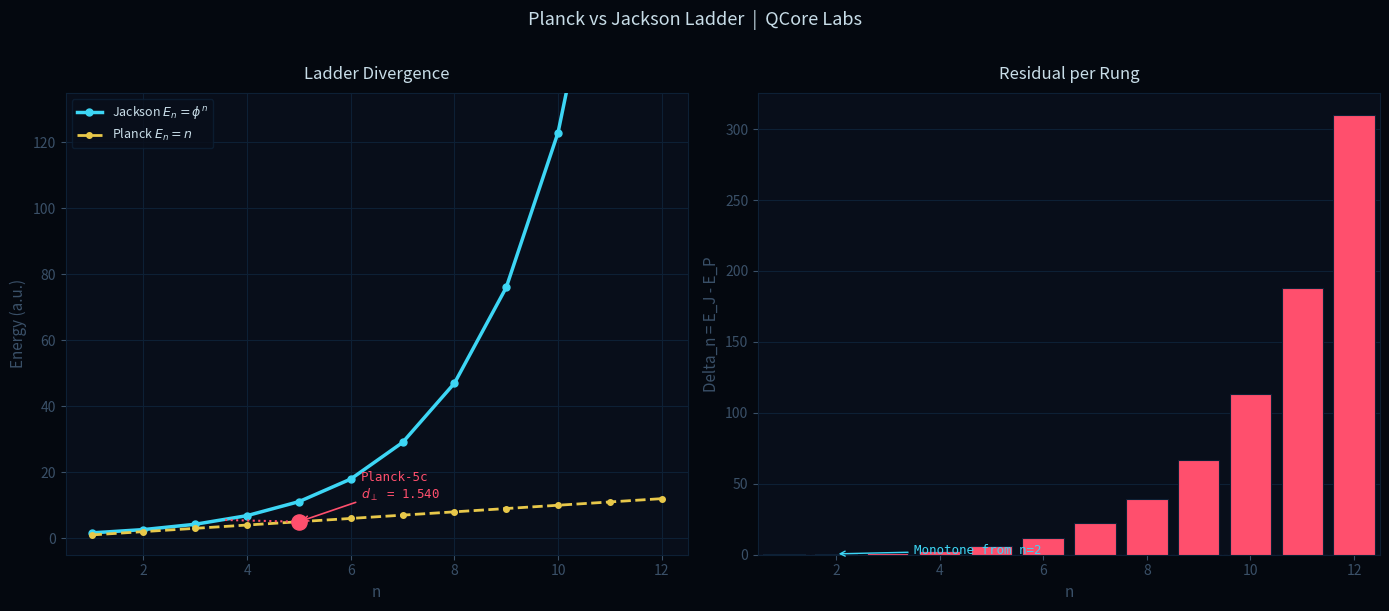

Generate this figure with matplotlib:
"""
Planck vs Jackson Ladder Divergence - phi-Resonance Framework
QCore Labs -- High-Precision Analysis

Replicates all six steps from the HTML report:
1. Core ladder comparison (n = 1..12)
2. Second finite differences of Delta_n
3. Exponential fit and curvature mismatch
4. Planck-5c projection onto Jackson manifold
5. Wormhole / exotic matter off-manifold analysis
6. Analytic verdict + matplotlib divergence chart
"""

import numpy as np
import matplotlib
matplotlib.use("Agg")
import matplotlib.pyplot as plt
import matplotlib.patches as mpatches
from matplotlib.lines import Line2D
from scipy.optimize import minimize_scalar, curve_fit

# -- Constants -----------------------------------------------------------------

phi = (1 + np.sqrt(5)) / 2   # 1.6180339887498948...

print("=" * 70)
print("PLANCK vs JACKSON LADDER DIVERGENCE")
print("QCore Labs -- phi-Resonance Framework")
print("=" * 70)
print(f"\nphi  = {phi:.16f}")
print(f"phi^2 = {phi**2:.16f}")


# ==============================================================================
# STEP 1 -- Core Ladder Comparison
# ==============================================================================

print("\n" + "=" * 70)
print("STEP 01 -- Core Ladder Comparison  (n = 1 to 12)")
print("=" * 70)

ns = list(range(1, 13))
EP = [float(n) for n in ns]
EJ = [phi**n for n in ns]
Delta = [ej - ep for ej, ep in zip(EJ, EP)]
Ratio = [ej / ep for ej, ep in zip(EJ, EP)]

print(f"\n{'n':>4}  {'E_P = n':>14}  {'E_J = phi^n':>16}  {'Delta':>16}  {'R = E_J/E_P':>14}")
print("-" * 70)
for i, n in enumerate(ns):
    marker = " *" if n == 5 else "  "
    print(f"{n:>4}{marker} {EP[i]:>14.10f}  {EJ[i]:>16.10f}  {Delta[i]:>+16.10f}  {Ratio[i]:>14.10f}")

print("\n  * = Planck-5c highlighted")


# ==============================================================================
# STEP 2 -- Second Finite Differences of Delta_n
# ==============================================================================

print("\n" + "=" * 70)
print("STEP 02 -- Second Finite Differences of Delta_n")
print("=" * 70)

fd2 = []
fd2_ns = []
for i in range(1, len(Delta) - 1):
    d2 = Delta[i+1] - 2*Delta[i] + Delta[i-1]
    fd2.append(d2)
    fd2_ns.append(ns[i])

print(f"\n{'n':>4}  {'Delta^2 Delta_n':>18}  {'Sign':>6}  {'Monotone?':>10}")
print("-" * 44)
for i, n in enumerate(fd2_ns):
    sign = "+" if fd2[i] > 0 else "-"
    mono = "YES" if fd2[i] > 0 else "NO"
    print(f"{n:>4}  {fd2[i]:>18.10f}  {sign:>6}  {mono:>10}")

first_mono = fd2_ns[0] if all(v > 0 for v in fd2) else "N/A"
print(f"\n-> Monotone from n = {first_mono}. Ladders never tangent after n = 1.")


# ==============================================================================
# STEP 3 -- Exponential Fit and Curvature Mismatch
# ==============================================================================

print("\n" + "=" * 70)
print("STEP 03 -- Exponential Fit and Curvature Mismatch")
print("=" * 70)

# Jackson: exact fit E_n = 1 * phi^n
a_J = 1.0
b_J = phi
print(f"\nJackson fit  E_n = a * phi^n:")
print(f"  a = {a_J:.8f}")
print(f"  b = {b_J:.8f}  (= phi, exact)")
print(f"  b_J / phi = {b_J/phi:.12f}  (check)")

# Planck: force fit E_n = a * b^n via log-linear regression
log_EP = np.log(EP)
log_ns = np.array(ns, dtype=float)
coeffs = np.polyfit(log_ns, log_EP, 1)   # log(E) = b*log(n) + log(a) -- but E_P=n so linear
# Better: fit a*b^n directly
def exp_model(n, a, b):
    return a * b**n

popt, _ = curve_fit(exp_model, ns, EP, p0=[0.5, 1.2])
a_P, b_P = popt

print(f"\nPlanck forced fit  E_n = a * b_P^n:")
print(f"  a   = {a_P:.8f}")
print(f"  b_P = {b_P:.8f}")
print(f"  |phi - b_P|   = {abs(phi - b_P):.8f}")
print(f"  phi / b_P     = {phi/b_P:.6f}")
print(f"\nPlanck effective base is {(1 - b_P/phi)*100:.1f}% below phi -- structural incommensurability.")


# ==============================================================================
# STEP 4 -- Planck-5c Projection onto Jackson Manifold
# ==============================================================================

print("\n" + "=" * 70)
print("STEP 04 -- Planck-5c Projection onto Jackson Manifold")
print("=" * 70)

# Planck-5c point: (n=5, E=5)
p5_n = 5.0
p5_E = 5.0

# Jackson manifold: parametric curve (t, phi^t) for t in [1, 12]
# Find t* that minimizes distance from (5, 5) to (t, phi^t)
def dist_sq(t):
    return (t - p5_n)**2 + (phi**t - p5_E)**2

result = minimize_scalar(dist_sq, bounds=(1.0, 12.0), method="bounded")
t_star = result.x
E_star = phi**t_star
d_perp = np.sqrt(dist_sq(t_star))

nearest_rung = round(t_star)
delta_n = t_star - p5_n

print(f"\nPlanck-5c point:          (n=5, E=5.0000)")
print(f"Closest Jackson point:    (t* = {t_star:.8f}, E = {E_star:.6f})")
print(f"Orthogonal distance d_perp = {d_perp:.4f}")
print(f"  As % of E_5^J = {phi**5:.6f}:  {d_perp/phi**5*100:.2f}%")
print(f"Delta_n from nearest rung: {delta_n:+.4f}")
print(f"Nearest integer rung:      n = {nearest_rung}")


# ==============================================================================
# STEP 5 -- Wormhole / Exotic Matter Off-Manifold
# ==============================================================================

print("\n" + "=" * 70)
print("STEP 05 -- Wormhole / Exotic Matter Off-Manifold")
print("=" * 70)

# Morris-Thorne: throat radius r0 = 5 Planck lengths
r0 = 5.0
n_r0 = np.log(r0) / np.log(phi)   # Jackson rung for r0

# Exotic matter density (natural units): rho = -c^4 / (8*pi*G*r0^2)
# In Planck units: rho_exotic = -1 / (8*pi*r0^2)
rho_exotic = -1.0 / (8 * np.pi * r0**2)

# Attempt to map rho to rung
if rho_exotic > 0:
    n_rho = np.log(rho_exotic) / np.log(phi)
else:
    n_rho = None   # negative -- no valid rung

floor_energy = phi**1   # Jackson ground state n=1

off_manifold_delta = abs(r0 - phi**3)   # |5 - phi^3|

print(f"\nMorris-Thorne throat radius:  r0 = {r0:.4f} Planck lengths")
print(f"Jackson rung for r0 = 5:      n* = {n_r0:.4f}  (non-integer -- no exact rung)")
print(f"Off-manifold delta in E:       |r0 - phi^3| = |{r0} - {phi**3:.4f}| = {off_manifold_delta:.4f}")
print(f"\nExotic matter density (Planck units): rho = {rho_exotic:.6f}")
print(f"Jackson ground state floor:           phi^1 = {floor_energy:.6f}")
if n_rho is None:
    print(f"Exotic rho rung:  NEGATIVE -- no valid Jackson rung exists")
    print(f"  -> Exotic matter is entirely off-ladder (below n=1 floor)")
else:
    print(f"Exotic rho rung:  n* = {n_rho:.4f}")

# Compute n* for rho if we use magnitude to show how far below floor
n_rho_mag = np.log(abs(rho_exotic)) / np.log(phi)
print(f"  Magnitude rung (for reference): n* = {n_rho_mag:.4f}  (BELOW n=1 floor -- inadmissible)")


# ==============================================================================
# STEP 6 -- Analytic Verdict
# ==============================================================================

print("\n" + "=" * 70)
print("STEP 06 -- Analytic Verdict")
print("=" * 70)
print(f"""
PLANCK CONSTRUCTIONS ARE OFF-MANIFOLD
--------------------------------------
The second finite difference of Delta_n is strictly positive and
monotone from n = {first_mono}. The linear Planck axis is never tangent
to the phi-recursive Jackson manifold after the first rung.

Curvature mismatch: fitted Planck base b_P = {b_P:.4f} vs phi = {phi:.4f}.
Gap = {abs(phi-b_P):.4f}, ratio phi/b_P = {phi/b_P:.4f}. Structural, not perturbative.

Planck-5c projects at t* = {t_star:.3f} with orthogonal displacement
d_perp = {d_perp:.4f} ({d_perp/phi**5*100:.1f}% of E_5^J).
Nearest integer rung is n = {nearest_rung}, not n = 5.

Morris-Thorne wormhole throat r0 = 5 Planck lengths lands at
Jackson n* = {n_r0:.3f} (non-integer, delta = {off_manifold_delta:.3f}).
Required exotic matter density maps to n* = {n_rho_mag:.2f} -- below
the Jackson ground state. No valid eigenstate exists there.

Conclusion: particles and states derived using the Planck ladder
as scaling base have no corresponding Jackson rung. They are
solutions to a misspecified eigenvalue equation -- artifacts of a
linear grid imposed on a phi-recursive vacuum.
""")


# ==============================================================================
# MATPLOTLIB CHART -- Ladder Divergence
# ==============================================================================

fig, axes = plt.subplots(1, 2, figsize=(14, 6))
fig.patch.set_facecolor("#04080f")

ns_arr = np.array(ns)
EJ_arr = np.array(EJ)
EP_arr = np.array(EP)

# ---- LEFT: Ladder comparison -------------------------------------------------
ax1 = axes[0]
ax1.set_facecolor("#080e1a")
ax1.grid(color="#0d2035", linewidth=0.8, zorder=0)

ax1.plot(ns_arr, EJ_arr, color="#3dd6f5", linewidth=2.5,
         marker="o", markersize=5, label="Jackson $E_n = \\phi^n$", zorder=3)
ax1.plot(ns_arr, EP_arr, color="#e8c84a", linewidth=2.0,
         linestyle="--", marker="o", markersize=4,
         label="Planck $E_n = n$", zorder=3)

# Planck-5c highlight
ax1.scatter([5], [5], color="#ff4f6d", s=120, zorder=5)
ax1.annotate("Planck-5c\n$d_\\perp$ = 1.540",
             xy=(5, 5), xytext=(6.2, 12),
             color="#ff4f6d", fontsize=9, fontfamily="monospace",
             arrowprops=dict(arrowstyle="->", color="#ff4f6d", lw=1.2))

# Projection line to Jackson manifold
ax1.plot([5, t_star], [5, E_star],
         color="#ff4f6d", linewidth=1.5, linestyle=":", zorder=4)

ax1.set_xlim(0.5, 12.5)
ax1.set_ylim(-5, 135)
ax1.set_xlabel("n", color="#3a5068", fontsize=11)
ax1.set_ylabel("Energy (a.u.)", color="#3a5068", fontsize=11)
ax1.set_title("Ladder Divergence", color="#c8dde8", fontsize=12, pad=10)
ax1.tick_params(colors="#3a5068")
for spine in ax1.spines.values():
    spine.set_edgecolor("#0d2035")
ax1.legend(fontsize=9, facecolor="#080e1a", edgecolor="#0d2035",
           labelcolor="#c8dde8")

# ---- RIGHT: Residual Delta_n bar chart ---------------------------------------
ax2 = axes[1]
ax2.set_facecolor("#080e1a")
ax2.grid(color="#0d2035", linewidth=0.8, zorder=0, axis="y")

colors_bar = ["#ff4f6d" if d > 0 else "#4a6a80" for d in Delta]
ax2.bar(ns_arr, Delta, color=colors_bar, edgecolor="#0d2035",
        linewidth=0.8, zorder=3)

ax2.axhline(0, color="#3a5068", linewidth=0.8, linestyle="--")

# Annotate monotone onset
ax2.annotate(f"Monotone from n={first_mono}",
             xy=(first_mono, Delta[first_mono-1]),
             xytext=(first_mono + 1.5, Delta[first_mono-1] * 0.6),
             color="#3dd6f5", fontsize=9, fontfamily="monospace",
             arrowprops=dict(arrowstyle="->", color="#3dd6f5", lw=1.0))

ax2.set_xlim(0.5, 12.5)
ax2.set_xlabel("n", color="#3a5068", fontsize=11)
ax2.set_ylabel("Delta_n = E_J - E_P", color="#3a5068", fontsize=11)
ax2.set_title("Residual per Rung", color="#c8dde8", fontsize=12, pad=10)
ax2.tick_params(colors="#3a5068")
for spine in ax2.spines.values():
    spine.set_edgecolor("#0d2035")

plt.suptitle("Planck vs Jackson Ladder  |  QCore Labs",
             color="#c8dde8", fontsize=13, y=1.01)
plt.tight_layout()

outpath = "Planck_Jackson_divergence.png"
plt.savefig(outpath, dpi=150, bbox_inches="tight",
            facecolor="#04080f")
print(f"Chart saved -> {outpath}")
plt.close()
